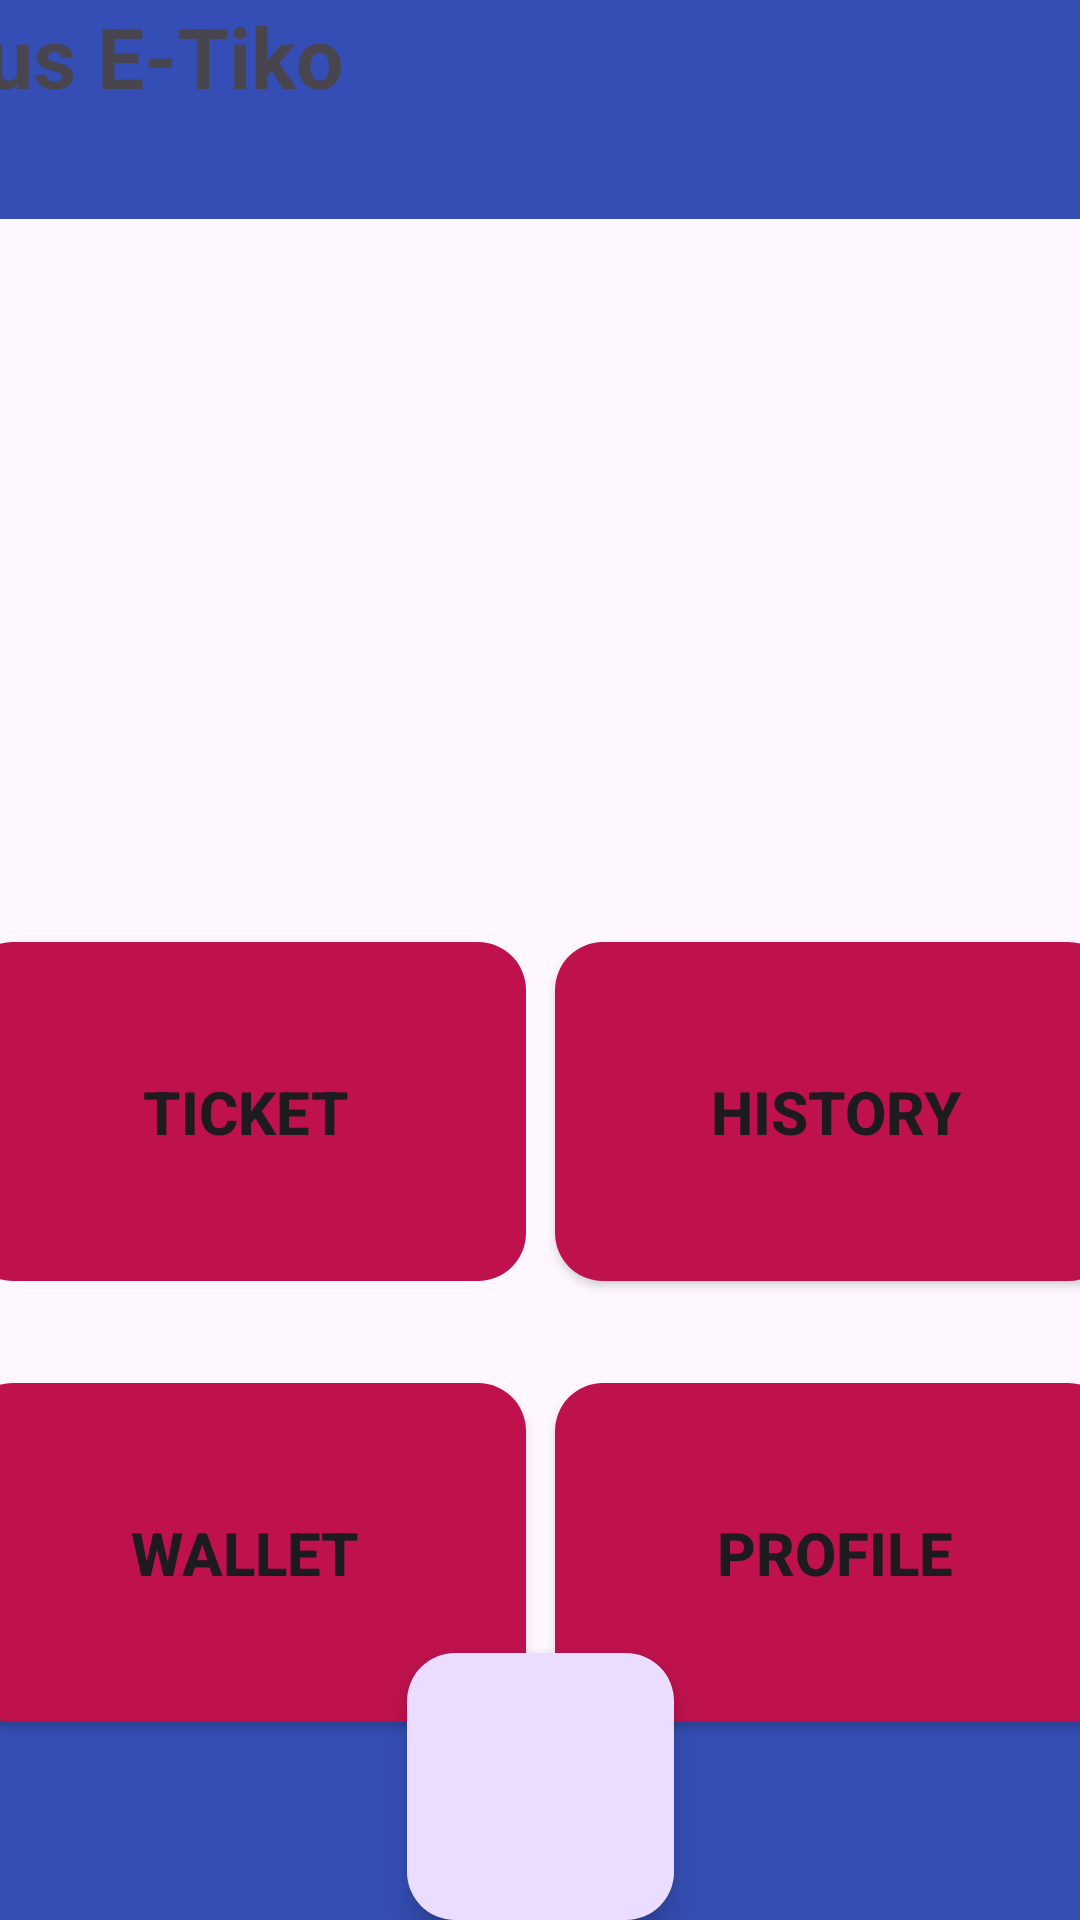

Android layout source for this screen:
<!-- AndroidManifest.xml: application theme Theme.BusETiko -->
<!-- res/layout/activity_main.xml -->
<?xml version="1.0" encoding="utf-8"?>
<androidx.constraintlayout.widget.ConstraintLayout xmlns:android="http://schemas.android.com/apk/res/android"
    xmlns:app="http://schemas.android.com/apk/res-auto"
    xmlns:tools="http://schemas.android.com/tools"
    android:layout_width="match_parent"
    android:layout_height="match_parent"
    tools:context=".MainActivity">

    <com.google.android.material.floatingactionbutton.FloatingActionButton
        android:id="@+id/ScanButton"
        android:layout_width="119dp"
        android:layout_height="89dp"
        android:clickable="true"
        android:src="@drawable/baseline_qr_code_scanner_24"
        app:layout_constraintBottom_toBottomOf="@+id/bottomView"
        app:layout_constraintEnd_toEndOf="parent"
        app:layout_constraintStart_toStartOf="parent" />

    <TextView
        android:id="@+id/textView"
        android:layout_width="406dp"
        android:layout_height="73dp"
        android:background="#354eb5"
        android:text="Bus E-Tiko"
        android:textSize="28dp"
        android:textStyle="bold"
        app:layout_constraintEnd_toEndOf="parent"
        app:layout_constraintStart_toStartOf="parent"
        app:layout_constraintTop_toTopOf="parent" />

    <Button
        android:id="@+id/ticketBtn"
        android:layout_width="187dp"
        android:layout_height="113dp"
        android:layout_marginStart="16dp"
        android:layout_marginTop="287dp"
        android:layout_marginEnd="5dp"
        android:layout_marginBottom="17dp"
        android:background="@drawable/btn_style"
        android:stateListAnimator="@null"
        android:text="Ticket"
        android:textSize="20dp"
        android:textStyle="bold"
        app:layout_constrainedHeight="true"
        app:layout_constrainedWidth="true"
        app:layout_constraintBottom_toTopOf="@+id/walletBtn"
        app:layout_constraintEnd_toStartOf="@+id/historyBtn"
        app:layout_constraintStart_toStartOf="parent"
        app:layout_constraintTop_toBottomOf="@+id/textView" />

    <Button
        android:id="@+id/walletBtn"
        android:layout_width="187dp"
        android:layout_height="113dp"
        android:layout_marginStart="16dp"
        android:layout_marginTop="17dp"
        android:layout_marginEnd="5dp"
        android:layout_marginBottom="23dp"
        android:background="@drawable/btn_style"
        android:text="Wallet"
        android:textSize="20dp"
        android:textStyle="bold"
        app:layout_constraintBottom_toTopOf="@+id/ScanButton"
        app:layout_constraintEnd_toStartOf="@+id/profileBtn"
        app:layout_constraintStart_toStartOf="parent"
        app:layout_constraintTop_toBottomOf="@+id/ticketBtn" />

    <Button
        android:id="@+id/historyBtn"
        android:layout_width="187dp"
        android:layout_height="113dp"
        android:layout_marginStart="5dp"
        android:layout_marginTop="287dp"
        android:layout_marginEnd="16dp"
        android:layout_marginBottom="17dp"
        android:background="@drawable/btn_style"
        android:text="History"
        android:textSize="20dp"
        android:textStyle="bold"
        app:layout_constraintBottom_toTopOf="@+id/profileBtn"
        app:layout_constraintEnd_toEndOf="parent"
        app:layout_constraintStart_toEndOf="@+id/ticketBtn"
        app:layout_constraintTop_toBottomOf="@+id/textView" />

    <Button
        android:id="@+id/profileBtn"
        android:layout_width="187dp"
        android:layout_height="113dp"
        android:layout_marginStart="5dp"
        android:layout_marginTop="17dp"
        android:layout_marginEnd="16dp"
        android:layout_marginBottom="23dp"
        android:background="@drawable/btn_style"
        android:text="Profile"
        android:textSize="20dp"
        android:textStyle="bold"
        app:layout_constraintBottom_toTopOf="@+id/ScanButton"
        app:layout_constraintEnd_toEndOf="parent"
        app:layout_constraintStart_toEndOf="@+id/walletBtn"
        app:layout_constraintTop_toBottomOf="@+id/historyBtn" />

    <View
        android:id="@+id/bottomView"
        android:layout_width="408dp"
        android:layout_height="85dp"
        android:background="#354eb5"
        app:layout_constraintBottom_toBottomOf="parent"
        app:layout_constraintEnd_toEndOf="parent"
        app:layout_constraintStart_toStartOf="parent" />

</androidx.constraintlayout.widget.ConstraintLayout>
<!-- resources referenced by this layout -->
<resources>
  <!-- drawable btn_style (drawable) -->
  <?xml version="1.0" encoding="utf-8"?>
  <shape xmlns:android="http://schemas.android.com/apk/res/android"
      android:shape="rectangle">
  
      <solid android:color="#BF124D"/>
      <corners android:radius="16dp"/>
      <padding
          android:left="16dp"
          android:top="16dp"
          android:right="16dp"
          android:bottom="16dp" />
  
  </shape>
  <style name="Theme.BusETiko" parent="Base.Theme.BusETiko" />
  <style name="Base.Theme.BusETiko" parent="Theme.Material3.DayNight.NoActionBar">
          
          
      </style>
</resources>
